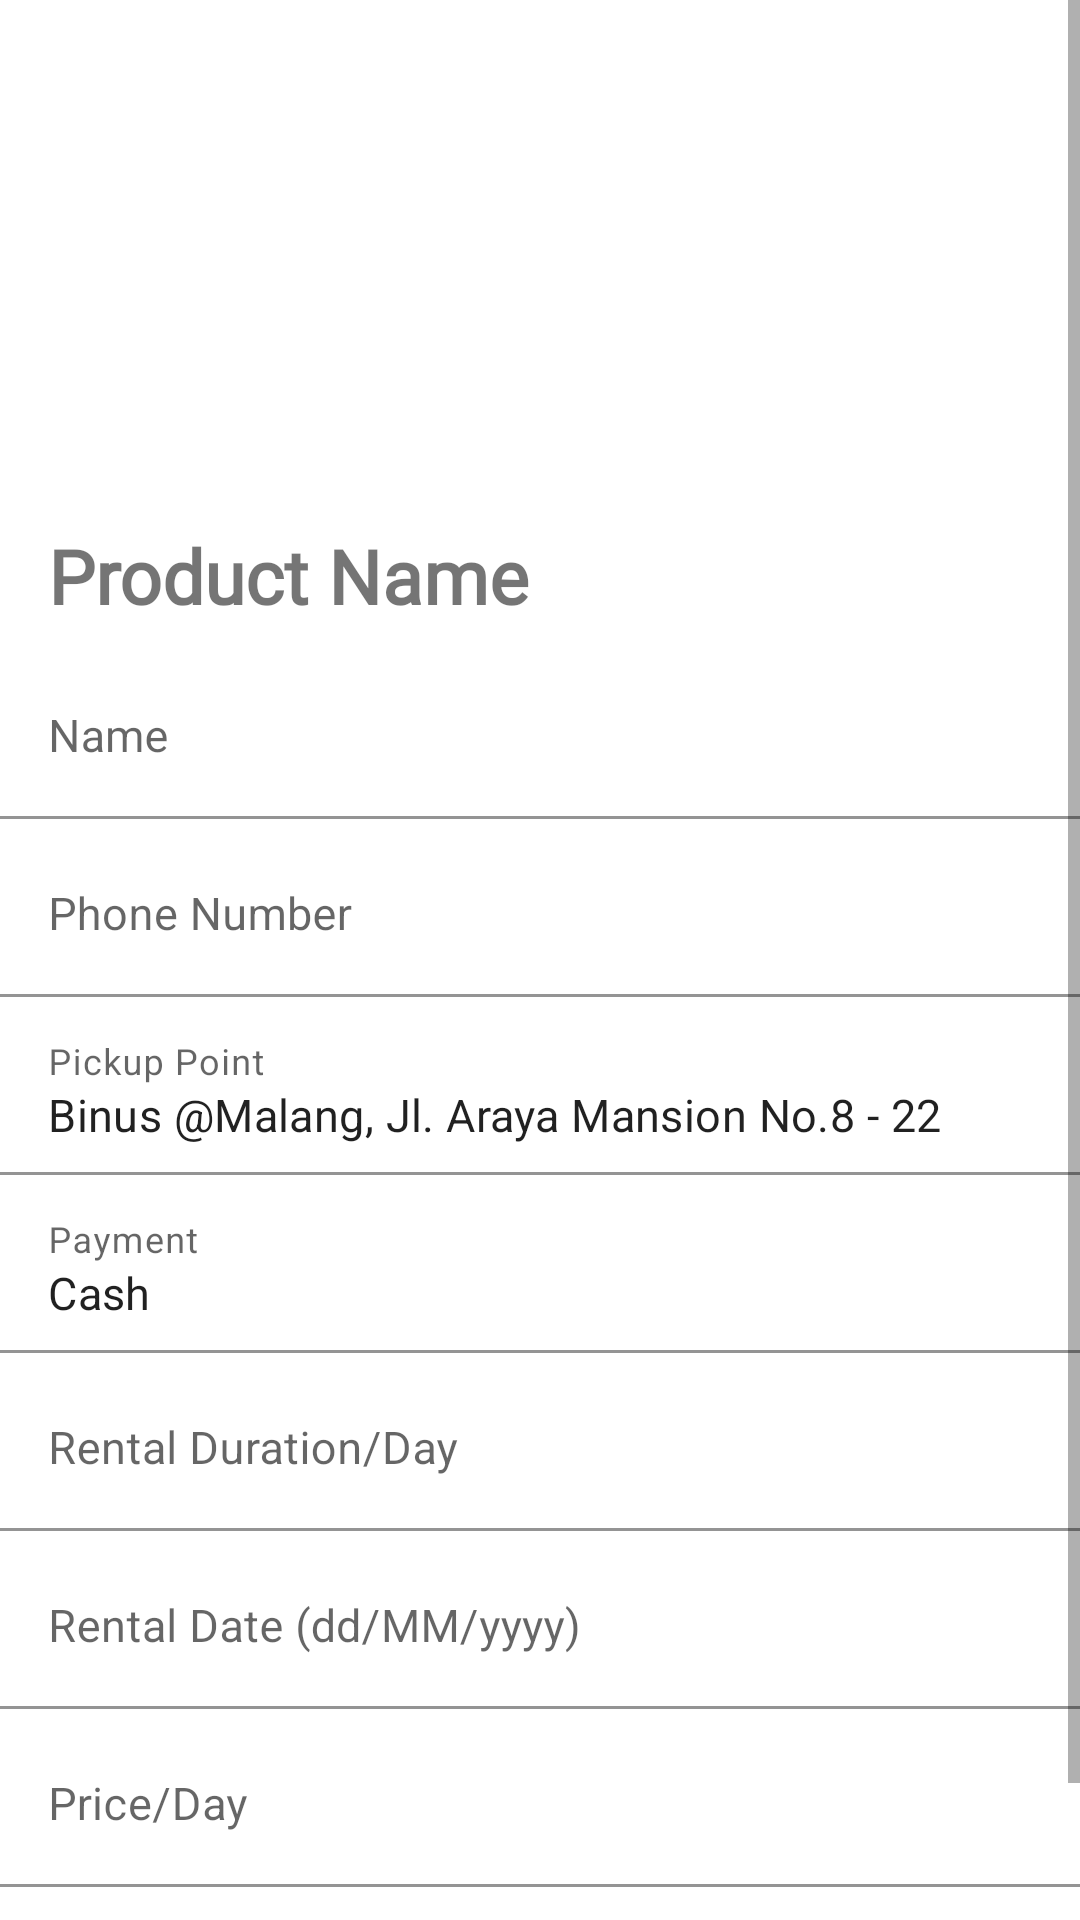

Reconstruct the res/layout file that produces this screen, plus the resources it refers to.
<!-- AndroidManifest.xml: application theme Theme.ThesisAppDemo -->
<!-- res/layout/fragment_customer_order.xml -->
<?xml version="1.0" encoding="utf-8"?>
<ScrollView xmlns:android="http://schemas.android.com/apk/res/android"
    xmlns:app="http://schemas.android.com/apk/res-auto"
    xmlns:tools="http://schemas.android.com/tools"
    android:layout_width="match_parent"
    android:layout_height="wrap_content"
    android:fillViewport="true"
    >

<androidx.constraintlayout.widget.ConstraintLayout
        android:layout_width="match_parent"
        android:layout_height="match_parent"
        android:background="@color/white"
        tools:context=".DetailProduct">

    <ImageView
        android:id="@+id/imagevieworder"
        android:layout_width="140dp"
        android:layout_height="140dp"
        android:layout_gravity="center"
        android:layout_marginTop="20dp"
        android:src="@drawable/ic_launcher_background"
        app:layout_constraintEnd_toEndOf="parent"
        app:layout_constraintStart_toStartOf="parent"
        app:layout_constraintTop_toTopOf="parent" />

    <TextView
        android:id="@+id/productnameorder"
        android:layout_width="match_parent"
        android:layout_height="wrap_content"
        android:layout_gravity="center|left"
        android:layout_marginStart="16dp"
        android:layout_marginTop="15dp"
        android:layout_marginEnd="16dp"
        android:fontFamily="@font/inter"
        android:text="Product Name"
        android:textSize="25sp"
        android:textStyle="bold"
        app:layout_constraintEnd_toEndOf="parent"
        app:layout_constraintStart_toStartOf="parent"
        app:layout_constraintTop_toBottomOf="@+id/imagevieworder"></TextView>

    <Button
        android:id="@+id/buttonorder"
        android:layout_width="300dp"
        android:layout_height="50dp"
        android:layout_marginStart="20dp"
        android:layout_marginTop="10dp"
        android:layout_marginEnd="20dp"
        android:text="Continue"
        android:textAlignment="center"
        app:cornerRadius="10dp"
        app:layout_constraintEnd_toEndOf="parent"
        app:layout_constraintHorizontal_bias="0.45"
        app:layout_constraintStart_toStartOf="parent"
        app:layout_constraintTop_toBottomOf="@+id/textinput6" />

    <com.google.android.material.textfield.TextInputLayout
        android:id="@+id/textinput"
        android:layout_width="360dp"
        android:layout_height="wrap_content"
        android:layout_marginTop="10dp"
        app:hintAnimationEnabled="true"
        app:hintEnabled="true"
        app:layout_constraintEnd_toEndOf="parent"
        app:layout_constraintStart_toStartOf="parent"
        app:layout_constraintTop_toBottomOf="@+id/productnameorder">

        <com.google.android.material.textfield.TextInputEditText
            android:id="@+id/customername"
            android:textSize="15sp"
            android:layout_width="match_parent"
            android:layout_height="wrap_content"
            android:background="#00000000"
            android:hint="Name" />
    </com.google.android.material.textfield.TextInputLayout>

    <com.google.android.material.textfield.TextInputLayout
        android:id="@+id/textinput1"
        android:layout_width="360dp"
        android:layout_height="wrap_content"
        android:layout_marginTop="5dp"
        app:hintAnimationEnabled="true"
        app:hintEnabled="true"
        app:layout_constraintEnd_toEndOf="parent"
        app:layout_constraintStart_toStartOf="parent"
        app:layout_constraintTop_toBottomOf="@+id/textinput">

        <com.google.android.material.textfield.TextInputEditText
            android:id="@+id/customerphone"
            android:textSize="15sp"
            android:layout_width="match_parent"
            android:layout_height="wrap_content"
            android:background="#00000000"
            android:hint="Phone Number" />
    </com.google.android.material.textfield.TextInputLayout>

    <com.google.android.material.textfield.TextInputLayout
        android:id="@+id/textinput2"
        android:layout_width="360dp"
        android:layout_height="wrap_content"
        android:layout_marginTop="5dp"
        app:hintAnimationEnabled="true"
        app:hintEnabled="true"
        app:layout_constraintEnd_toEndOf="parent"
        app:layout_constraintStart_toStartOf="parent"
        app:layout_constraintTop_toBottomOf="@+id/textinput1">

        <com.google.android.material.textfield.TextInputEditText
            android:id="@+id/customerpickup"
            android:layout_width="match_parent"
            android:layout_height="wrap_content"
            android:background="#00000000"
            android:editable="false"
            android:text="Binus @Malang, Jl. Araya Mansion No.8 - 22"
            android:textSize="15sp"
            android:hint="Pickup Point" />
    </com.google.android.material.textfield.TextInputLayout>

    <com.google.android.material.textfield.TextInputLayout
        android:id="@+id/textinput3"
        android:layout_width="360dp"
        android:layout_height="wrap_content"
        android:layout_marginTop="5dp"
        app:hintAnimationEnabled="true"
        app:hintEnabled="true"
        app:layout_constraintEnd_toEndOf="parent"
        app:layout_constraintStart_toStartOf="parent"
        app:layout_constraintTop_toBottomOf="@+id/textinput2">

        <com.google.android.material.textfield.TextInputEditText
            android:id="@+id/payment"
            android:layout_width="match_parent"
            android:layout_height="wrap_content"
            android:textSize="15sp"
            android:background="#00000000"
            android:editable="false"
            android:text="Cash"
            android:hint="Payment" />
    </com.google.android.material.textfield.TextInputLayout>

    <com.google.android.material.textfield.TextInputLayout
        android:id="@+id/textinput4"
        android:layout_width="360dp"
        android:layout_height="wrap_content"
        android:layout_marginTop="5dp"
        app:hintAnimationEnabled="true"
        app:hintEnabled="true"
        app:layout_constraintEnd_toEndOf="parent"
        app:layout_constraintStart_toStartOf="parent"
        app:layout_constraintTop_toBottomOf="@+id/textinput3">

        <com.google.android.material.textfield.TextInputEditText
            android:id="@+id/rentalduration"
            android:textSize="15sp"
            android:layout_width="match_parent"
            android:layout_height="wrap_content"
            android:background="#00000000"
            android:hint="Rental Duration/Day" />
    </com.google.android.material.textfield.TextInputLayout>

    <com.google.android.material.textfield.TextInputLayout
        android:id="@+id/textinput5"
        android:layout_width="360dp"
        android:layout_height="wrap_content"
        android:layout_marginTop="5dp"
        app:hintAnimationEnabled="true"
        app:hintEnabled="true"
        app:layout_constraintEnd_toEndOf="parent"
        app:layout_constraintStart_toStartOf="parent"
        app:layout_constraintTop_toBottomOf="@+id/textinput4">

        <com.google.android.material.textfield.TextInputEditText
            android:id="@+id/rentaldate"
            android:layout_width="match_parent"
            android:layout_height="wrap_content"
            android:background="#00000000"
            android:hint="Rental Date (dd/MM/yyyy)"
            android:textSize="15sp" />
    </com.google.android.material.textfield.TextInputLayout>

    <com.google.android.material.textfield.TextInputLayout
        android:id="@+id/textinput6"
        android:layout_width="360dp"
        android:layout_height="wrap_content"
        android:layout_marginTop="5dp"
        app:hintAnimationEnabled="true"
        app:hintEnabled="true"
        app:layout_constraintEnd_toEndOf="parent"
        app:layout_constraintStart_toStartOf="parent"
        app:layout_constraintTop_toBottomOf="@+id/textinput5">

        <com.google.android.material.textfield.TextInputEditText
            android:id="@+id/totalprice"
            android:textSize="15sp"
            android:layout_width="match_parent"
            android:layout_height="wrap_content"
            android:background="#00000000"
            android:editable="false"
            android:hint="Price/Day" />
    </com.google.android.material.textfield.TextInputLayout>

    <TextView
        android:id="@+id/urlimages"
        android:layout_width="wrap_content"
        android:layout_height="wrap_content"
        android:text="TextView"
        android:alpha="0"
        app:layout_constraintStart_toStartOf="parent"
        app:layout_constraintTop_toTopOf="parent" />

    <TextView
        android:id="@+id/userid"
        android:layout_width="wrap_content"
        android:layout_height="wrap_content"
        android:text="User id"
        android:textSize="20dp"
        android:alpha="0"
        app:layout_constraintStart_toStartOf="parent"
        app:layout_constraintTop_toTopOf="parent" />

    <TextView
        android:id="@+id/status"
        android:layout_width="100dp"
        android:layout_height="100dp"
        android:layout_marginStart="16dp"
        android:fontFamily="@font/inter"
        android:textSize="20dp"
        android:textStyle="bold"
        app:layout_constraintStart_toStartOf="parent"
        app:layout_constraintTop_toTopOf="parent" />

    </androidx.constraintlayout.widget.ConstraintLayout>
</ScrollView>
<!-- resources referenced by this layout -->
<resources>
  <color name="white">#FFFFFFFF</color>
  <style name="Theme.ThesisAppDemo" parent="Theme.MaterialComponents.DayNight.DarkActionBar">
          
          <item name="colorPrimary">@color/purple_500</item>
          <item name="colorPrimaryVariant">@color/purple_700</item>
          <item name="colorOnPrimary">@color/white</item>
          
          <item name="colorSecondary">@color/teal_200</item>
          <item name="colorSecondaryVariant">@color/teal_700</item>
          <item name="colorOnSecondary">@color/black</item>
          
          <item name="android:statusBarColor">?attr/colorPrimaryVariant</item>
          
      </style>
  <color name="purple_500">#FF6200EE</color>
  <color name="purple_700">#FF3700B3</color>
  <color name="teal_200">#FF03DAC5</color>
  <color name="teal_700">#FF018786</color>
  <color name="black">#FF000000</color>
</resources>
